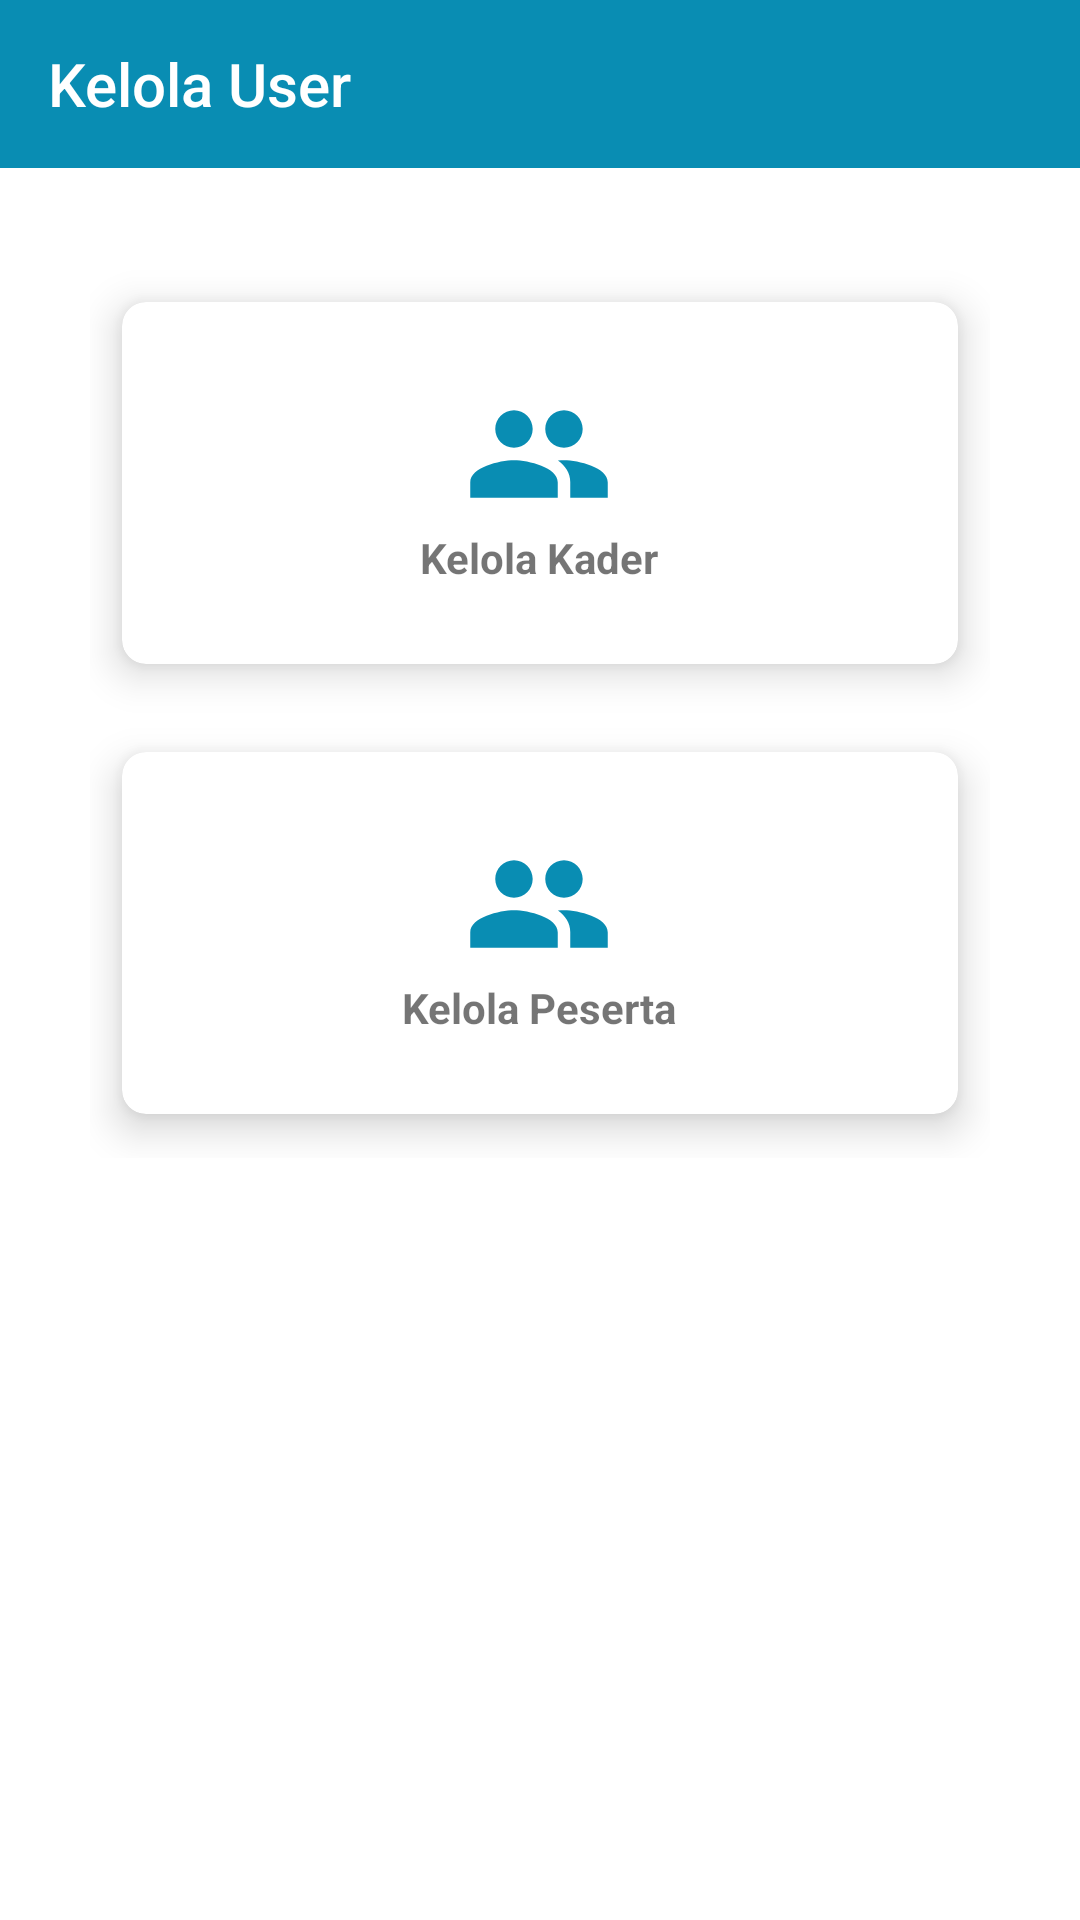

Android layout source for this screen:
<!-- AndroidManifest.xml: application theme Theme.Posyandu -->
<!-- res/layout/activity_kelola_user.xml -->
<?xml version="1.0" encoding="utf-8"?>
<RelativeLayout xmlns:android="http://schemas.android.com/apk/res/android"
    xmlns:app="http://schemas.android.com/apk/res-auto"
    xmlns:tools="http://schemas.android.com/tools"
    android:layout_width="match_parent"
    android:layout_height="match_parent"
    tools:context=".KelolaUserActivity">

    <com.google.android.material.appbar.AppBarLayout
        android:id="@+id/toolbar_layout"
        android:layout_width="match_parent"
        android:layout_height="wrap_content">

        <androidx.appcompat.widget.Toolbar
            android:id="@+id/toolbar"
            style="@style/Widget.Custom.Toolbar"
            android:layout_width="match_parent"
            android:layout_height="?attr/actionBarSize"
            app:navigationIcon="@drawable/ic_back"
            app:title="Kelola User"
            app:titleTextColor="@color/white"/>

    </com.google.android.material.appbar.AppBarLayout>

    <GridLayout
        android:id="@+id/grid_total"
        android:layout_below="@+id/toolbar_layout"
        android:layout_width="match_parent"
        android:layout_height="wrap_content"
        android:layout_marginLeft="30dp"
        android:layout_marginRight="30dp"
        android:layout_marginTop="30dp"
        android:columnCount="1"
        android:rowCount="3">

        <androidx.cardview.widget.CardView
            android:id="@+id/cv_kelola_user_kader"
            android:layout_width="100dp"
            android:layout_height="150dp"
            android:layout_row="0"
            android:layout_rowWeight="1"
            android:layout_column="0"
            android:layout_columnWeight="1"
            android:layout_gravity="fill"
            app:cardCornerRadius="8dp"
            app:cardElevation="8dp"
            app:cardUseCompatPadding="true">

            <LinearLayout
                android:layout_width="wrap_content"
                android:layout_height="wrap_content"
                android:layout_gravity="center"
                android:gravity="center"
                android:orientation="vertical">
                <ImageView
                    android:layout_width="50dp"
                    android:layout_height="50dp"
                    android:src="@drawable/ic_user"/>

                <TextView
                    android:layout_width="wrap_content"
                    android:layout_height="wrap_content"
                    android:text="Kelola Kader"
                    android:textAlignment="center"
                    android:textStyle="bold" />
            </LinearLayout>

        </androidx.cardview.widget.CardView>

        <androidx.cardview.widget.CardView
            android:id="@+id/cv_kelola_user_peserta"
            android:layout_width="100dp"
            android:layout_height="150dp"
            android:layout_row="1"
            android:layout_rowWeight="1"
            android:layout_column="0"
            android:layout_columnWeight="1"
            android:layout_gravity="fill"
            app:cardCornerRadius="8dp"
            app:cardElevation="8dp"
            app:cardUseCompatPadding="true">

            <LinearLayout
                android:layout_width="wrap_content"
                android:layout_height="wrap_content"
                android:layout_gravity="center"
                android:gravity="center"
                android:orientation="vertical">
                <ImageView
                    android:layout_width="50dp"
                    android:layout_height="50dp"
                    android:src="@drawable/ic_user"/>
                <TextView
                    android:layout_width="wrap_content"
                    android:layout_height="wrap_content"
                    android:text="Kelola Peserta"
                    android:textAlignment="center"
                    android:textStyle="bold"/>
            </LinearLayout>

        </androidx.cardview.widget.CardView>

    </GridLayout>
</RelativeLayout>
<!-- resources referenced by this layout -->
<resources>
  <color name="white">#FFFFFFFF</color>
  <!-- drawable ic_user (drawable) -->
  <vector android:height="24dp" android:tint="#098DB3"
      android:viewportHeight="24" android:viewportWidth="24"
      android:width="24dp" xmlns:android="http://schemas.android.com/apk/res/android">
      <path android:fillColor="@android:color/white" android:pathData="M16,11c1.66,0 2.99,-1.34 2.99,-3S17.66,5 16,5c-1.66,0 -3,1.34 -3,3s1.34,3 3,3zM8,11c1.66,0 2.99,-1.34 2.99,-3S9.66,5 8,5C6.34,5 5,6.34 5,8s1.34,3 3,3zM8,13c-2.33,0 -7,1.17 -7,3.5L1,19h14v-2.5c0,-2.33 -4.67,-3.5 -7,-3.5zM16,13c-0.29,0 -0.62,0.02 -0.97,0.05 1.16,0.84 1.97,1.97 1.97,3.45L17,19h6v-2.5c0,-2.33 -4.67,-3.5 -7,-3.5z"/>
  </vector>
  <style name="Widget.Custom.Toolbar" parent="Widget.AppCompat.Toolbar">
          <item name="android:background">@color/primary_dark</item>
          <item name="android:theme">@style/ThemeOverlay.AppCompat.Dark.ActionBar</item>
          <item name="popupTheme">@style/ThemeOverlay.AppCompat.Light</item>
      </style>
  <style name="Theme.Posyandu" parent="Theme.MaterialComponents.DayNight.NoActionBar">
          
          <item name="colorPrimary">@color/primary_dark</item>
          <item name="colorPrimaryVariant">@color/primary_soft</item>
          <item name="colorOnPrimary">@color/white</item>
          
          <item name="colorSecondary">@color/teal_200</item>
          <item name="colorSecondaryVariant">@color/teal_700</item>
          <item name="colorOnSecondary">@color/black</item>
          
          <item name="android:statusBarColor" tools:targetApi="l">?attr/colorPrimaryVariant</item>
          
      </style>
  <color name="primary_dark">#098DB3</color>
  <color name="primary_soft">#3694AF</color>
  <color name="teal_200">#FF03DAC5</color>
  <color name="teal_700">#FF018786</color>
  <color name="black">#FF000000</color>
</resources>
